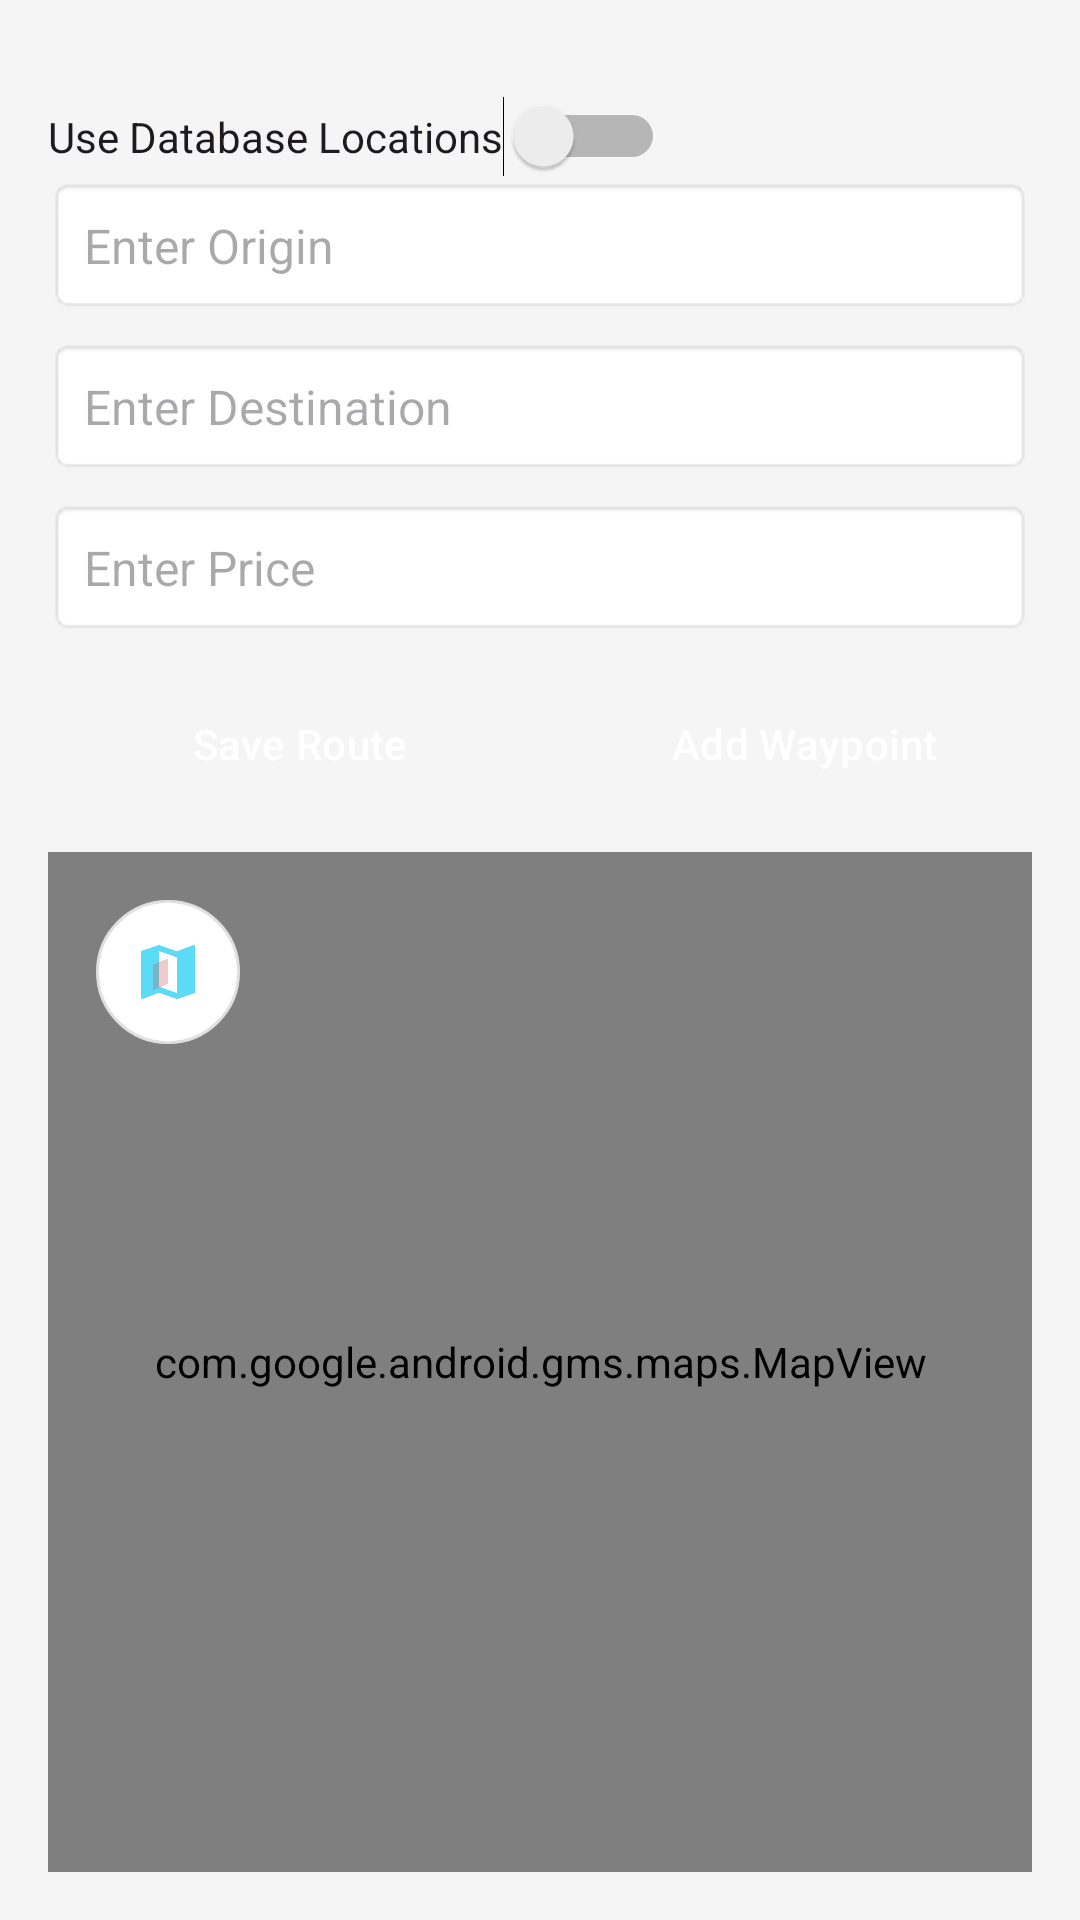

Layout XML and referenced resources for this Android screen:
<!-- AndroidManifest.xml: application theme Theme.Entries -->
<!-- res/layout/activity_create_route.xml -->
<LinearLayout xmlns:android="http://schemas.android.com/apk/res/android"
    xmlns:tools="http://schemas.android.com/tools"
    android:layout_width="match_parent"
    android:layout_height="match_parent"
    android:orientation="vertical"
    android:padding="16dp"
    android:background="#F5F5F5">

    
    <Switch
        android:id="@+id/use_db_locations_switch"
        android:layout_width="wrap_content"
        android:layout_height="wrap_content"
        android:text="@string/use_database_locations"
        android:layout_marginTop="16dp"
        android:checked="false"
        tools:ignore="UseSwitchCompatOrMaterialXml" />

    <AutoCompleteTextView
        android:id="@+id/origin_input"
        android:layout_width="match_parent"
        android:layout_height="wrap_content"
        android:hint="@string/enter_origin"
        android:padding="12dp"
        android:background="@android:drawable/editbox_background"
        android:textColor="#333"
        android:textSize="16sp" />

    
    <AutoCompleteTextView
        android:id="@+id/destination_input"
        android:layout_width="match_parent"
        android:layout_height="wrap_content"
        android:hint="@string/enter_destination"
        android:padding="12dp"
        android:background="@android:drawable/editbox_background"
        android:textColor="#333"
        android:textSize="16sp"
        android:layout_marginTop="8dp" />

    
    <EditText
        android:id="@+id/price_input"
        android:layout_width="match_parent"
        android:layout_height="wrap_content"
        android:autofillHints=""
        android:hint="@string/enter_price"
        android:inputType="numberDecimal"
        android:padding="12dp"
        android:background="@android:drawable/editbox_background"
        android:textColor="#333"
        android:textSize="16sp"
        android:layout_marginTop="8dp" />

    
    <LinearLayout
        style="?android:attr/buttonBarStyle"
        android:layout_width="match_parent"
        android:layout_height="wrap_content"
        android:orientation="horizontal"
        android:layout_marginTop="12dp"
        android:weightSum="2">

        <Button
            android:id="@+id/save_route_button"
            style="?android:attr/buttonBarButtonStyle"
            android:layout_width="0dp"
            android:layout_height="wrap_content"
            android:layout_weight="1"
            android:text="@string/save_route"
            android:padding="12dp"
            android:backgroundTint="#4CAF50"
            android:textColor="#FFFFFF"
            android:textSize="14sp"
            android:layout_marginEnd="8dp" />

        <Button
            android:id="@+id/add_waypoint_button"
            style="?android:attr/buttonBarButtonStyle"
            android:layout_width="0dp"
            android:layout_height="wrap_content"
            android:layout_weight="1"
            android:text="@string/add_waypoint"
            android:padding="12dp"
            android:backgroundTint="#FF9800"
            android:textColor="#FFFFFF"
            android:textSize="14sp"
            android:layout_marginStart="8dp"/>
    </LinearLayout>

    
    <TextView
        android:id="@+id/route_info_text_view"
        android:layout_width="match_parent"
        android:layout_height="wrap_content"
        android:padding="8dp"
        android:textAlignment="center"
        android:textSize="16sp"
        android:textColor="#000"
        android:textStyle="bold"
        android:visibility="gone"
        android:layout_marginTop="12dp"/>

    
    <FrameLayout
        android:layout_width="match_parent"
        android:layout_height="match_parent"
        android:layout_marginTop="12dp"
        android:background="@android:color/darker_gray">

        
        <com.google.android.gms.maps.MapView
            android:id="@+id/map_view"
            android:layout_width="match_parent"
            android:layout_height="match_parent" />

        
        <ImageButton
            android:id="@+id/map_type_toggle_button"
            android:layout_width="48dp"
            android:layout_height="48dp"
            android:layout_gravity="top|start"
            android:layout_margin="16dp"
            android:background="@drawable/circular_button_background"
            android:src="@drawable/ic_satellite_view"
            android:contentDescription="@string/toggle_map_view" />
    </FrameLayout>

</LinearLayout>
<!-- resources referenced by this layout -->
<resources>
  <!-- drawable circular_button_background (drawable) -->
  <?xml version="1.0" encoding="utf-8"?>
  <selector xmlns:android="http://schemas.android.com/apk/res/android">
      <item android:state_pressed="true">
          <shape android:shape="oval">
              <solid android:color="#E0FFFFFF"/> 
              <stroke android:width="1dp" android:color="#A0A0A0"/>
          </shape>
      </item>
      <item>
          <shape android:shape="oval">
              <solid android:color="#FFFFFF"/> 
              <stroke android:width="1dp" android:color="#E0E0E0"/>
          </shape>
      </item>
  </selector>
  <!-- drawable ic_satellite_view (drawable) -->
  <?xml version="1.0" encoding="utf-8"?>
  <vector xmlns:android="http://schemas.android.com/apk/res/android"
      android:width="24dp"
      android:height="24dp"
      android:viewportWidth="24"
      android:viewportHeight="24">
      <path
          android:fillColor="#5CDBF7"
          android:pathData="M20.5,3l-0.16,0.03L15,5.1 9,3 3.36,4.9c-0.2,0.07 -0.36,0.25 -0.36,0.48V20.5c0,0.28 0.22,0.5 0.5,0.5l0.16,-0.03L9,18.9l6,2.1 5.64,-1.9c0.2,-0.07 0.36,-0.25 0.36,-0.48V3.5c0,-0.28 -0.22,-0.5 -0.5,-0.5zM15,19l-6,-2.11V5l6,2.11V19z"/>
      <path
          android:fillColor="#C94F4F"
          android:pathData="M12,7.5l-5,2V18l5,-2z"
          android:fillAlpha="0.3"/>
  </vector>
  <string name="add_waypoint">Add Waypoint</string>
  <string name="enter_destination">Enter Destination</string>
  <string name="enter_origin">Enter Origin</string>
  <string name="enter_price">Enter Price</string>
  <string name="save_route">Save Route</string>
  <string name="toggle_map_view">Toggle Mapview</string>
  <string name="use_database_locations">Use Database Locations</string>
  <style name="Theme.Entries" parent="Base.Theme.Entries" />
  <style name="Base.Theme.Entries" parent="Theme.Material3.DayNight.NoActionBar">
          
          
          <item name="colorPrimary">@color/material_dynamic_primary40</item>
          <item name="colorOnPrimary">@color/white</item>
          <item name="colorSecondary">@color/material_dynamic_secondary40</item>
          <item name="colorOnSecondary">@color/white</item>
          <item name="colorSurface">@color/white</item>
          <item name="colorOnSurface">@color/black</item>
          
          <item name="cardViewStyle">@style/Widget.MaterialComponents.CardView</item>
          
          <item name="materialButtonStyle">@style/Widget.Material3.Button</item>
      </style>
  <color name="material_dynamic_primary40">#1976D2</color>
  <color name="white">#FFFFFFFF</color>
  <color name="material_dynamic_secondary40">#FFA000</color>
  <color name="black">#FF000000</color>
</resources>
